Run: headless pygame with SDL's dummy video driver; simulated clock (each Clock.tick advances the game by its frame time, no real sleeping); random seed 0; keys injected as events and as key.get_pressed() state; no mouse input.
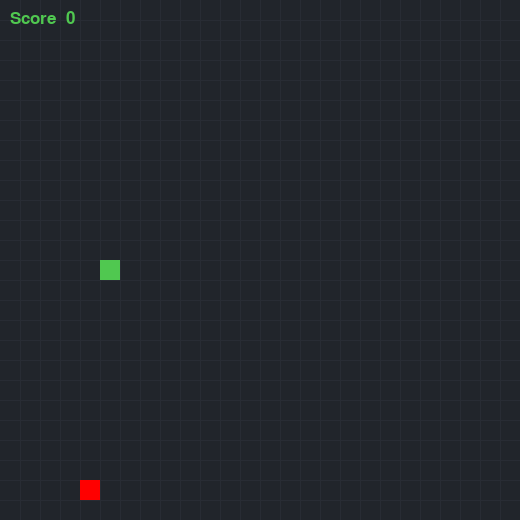
Frame 1 of 4 · flips 1–60 · no input
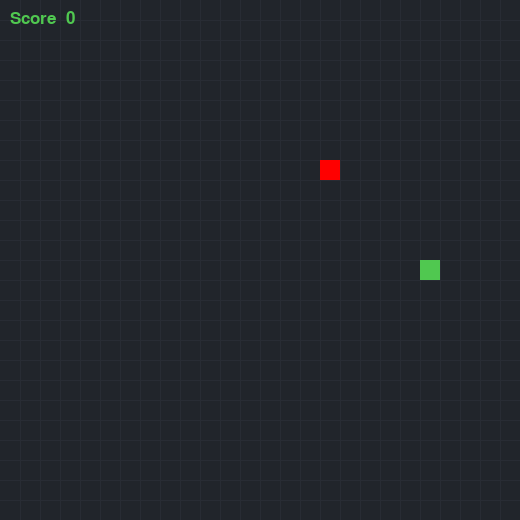
Frame 2 of 4 · flips 61–180 · tapped SPACE, RETURN · held RIGHT (→), D
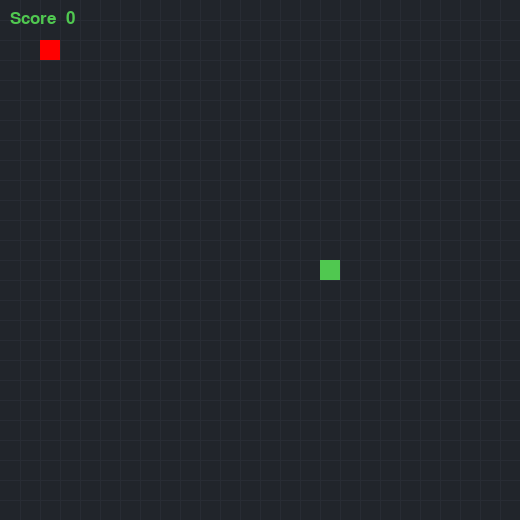
Frame 3 of 4 · flips 181–300 · held DOWN (↓), S
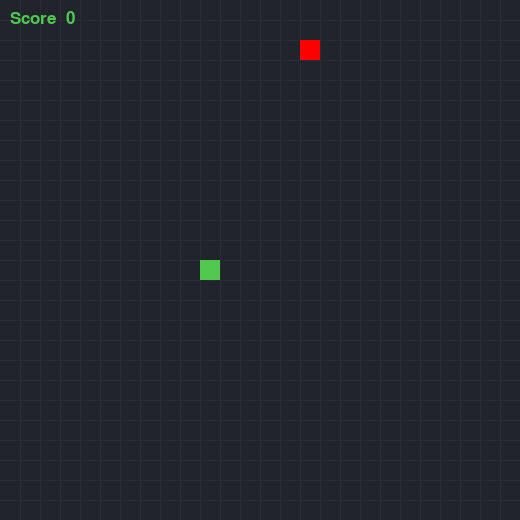
Frame 4 of 4 · flips 301–420 · held LEFT (←), A, UP (↑), W

The pygame program that drew these frames:

import pygame
import random
import sys

light_gray = (40, 44, 52) #ligther gray (91, 98, 111)
dark_gray = (33, 37, 43)
red = (255,0,0)
green = (80,200,80)

screen_width = 520
screen_height = 520

gridsize = 20

up = (0,-1)
down = (0,1)
left = (-1,0)
right = (1,0)
    
class Snake():
    def __init__(self):
        self.length = 1
        self.color = green
        self.score = 0         
        self.position = [((screen_width/2), (screen_height/2))]
        self.direction = random.choice([up, down, left, right])
        
    def get_head_position(self):
        return self.position[0]


    def turn(self, point):
        if self.length > 1 and (point[0]*-1, point[1]*-1) == self.direction:
            return
        else:
            self.direction = point
                  
    def move(self):
        current_head = self.get_head_position()
        x,y = self.direction 
        new = (((current_head[0]+(x*gridsize))%screen_width), (current_head[1]+(y*gridsize))%screen_height)
        if len(self.position) > 2 and new in self.position[2:]:
            self.reset()
        else:
            self.position.insert(0,new)
            if len(self.position) > self.length:
                self.position.pop()

    def draw(self, surface):
        for p in self.position:
            rect = pygame.Rect((p[0], p[1]), (gridsize,gridsize))
            pygame.draw.rect(surface, self.color, rect)
                    
    def handle_keys(self):
        for event in pygame.event.get():
            if event.type == pygame.QUIT:
                pygame.quit()
                sys.exit()            
            if event.type == pygame.KEYDOWN:
                if event.key == pygame.K_ESCAPE:
                    pygame.quit()
                    sys.exit()                
                elif event.key == pygame.K_UP:
                    self.turn(up)
                elif event.key == pygame.K_DOWN:
                    self.turn(down)
                elif event.key == pygame.K_LEFT:
                    self.turn(left)
                elif event.key == pygame.K_RIGHT:
                    self.turn(right)    
    
    def reset(self):
        self.length = 1
        #self.position = random_position()
        self.position = [((screen_width/2), (screen_height/2))]
        self.direction = random.choice([up, down, left, right])
        self.score = 0
            
class Food():
    def __init__(self):
        self.position = (0,0)
        self.color = red
        self.random_position()

    def random_position(self):
        # Random number between 0 and 520 divisible by 20
        x = random.randrange(0, (screen_width-1), 20)
        y = random.randrange(0, (screen_height-1), 20)
        self.position = (x, y)

    def draw(self, surface):
        # rect = (top left corner(x, y), rectangle size(width, height))
        rect = ((self.position[0], self.position[1]), (gridsize, gridsize))
        pygame.draw.rect(surface, self.color, rect)

def drawGrid(surface):
    x, y = 0, 0
    for l in range(0, screen_width):
        x = x + gridsize
        y = y + gridsize
        pygame.draw.line(surface, light_gray, (x, 0), (x, screen_height))
        pygame.draw.line(surface, light_gray, (0, y), (screen_width, y))
                                                    
def main():
    pygame.init()
    pygame.display.set_caption("Snake Game")

    clock = pygame.time.Clock()
    screen = pygame.display.set_mode((screen_width, screen_height))

    surface = pygame.Surface(screen.get_size())
    surface = surface.convert()

    snake = Snake()
    food = Food()

    myfont = pygame.font.SysFont("None", 26)

    while (True):
        clock.tick(10)
        surface.fill(dark_gray)
        drawGrid(surface)
        
        if snake.get_head_position() == food.position:
            snake.length += 1
            snake.score += 1
            food.random_position()        
      
        food.draw(surface)
        snake.handle_keys()
        snake.move()
        snake.draw(surface)
        
        screen.blit(surface, (0,0)) # refresh overlaping surfaces on screen

        text = myfont.render("Score  " + str(snake.score), 1, green)
        screen.blit(text, (10,10))

        if snake.position[0][0] in [0,screen_width] or snake.position[0][1] in [0,screen_height]:
            snake.reset()
            food.random_position()
            
        pygame.display.update()

if __name__ == '__main__':
    main()
